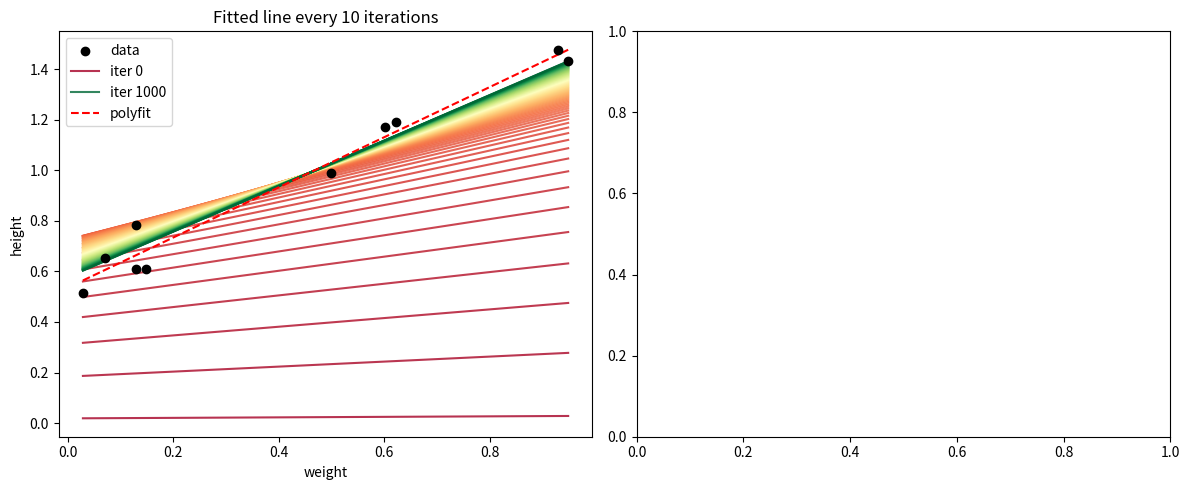

This figure's Python source:
import matplotlib.pyplot as plt 
import numpy as np

#Create datapoints
seed = np.random.default_rng(11)
weight = seed.random(10)
height = weight + seed.normal(0.5, 0.1, 10)

#Define datapoints
x,y = weight, height

#Starting value of slope, intercept, learning rate
m = 0.0
c = 0.0
lr = 0.01

#Define history array so results can be shown
history = []

#Main loop
for i in range(1001):

    #Formula for residual: y - (m * x + c) 
    residuals = y - (m * x + c)

    #Formula for sum of squared residual: Sigma(y - (m * x + c))²
    #In this case we are using mean squared error instead, as np.sum does not take into account the amount of data (len(x,y)), which would mean the learning rate would need adjusted. 
    mse = np.mean(residuals**2)

    #We can derive this equation with respect to the intercept (c) -> Sigma(y - (m * x + c))² = Sigma 2 * (y - (m * x + c) * -1 
    # -> Sigma -2 * (yi - (m * xi + c))                                                                   (0)- (0) (0) (1) = -1
    gradient_c = -2 * np.mean(residuals)

    #Do the same with respect to the slope (m) -> Sigma(y - (m * x + c))² = Sigma 2 * (y - (m  * x + c)) * -x
    # -> Sigma -2xi * (yi - (m * xi +c))                                              (0)- (-1)* x +(0)  = -x
    gradient_m = -2 * np.mean(x * residuals)

    #Redfine m and c per step to perform descent. 
    m = m - lr * gradient_m
    c = c - lr * gradient_c

    #Record variables every 100 iterations
    if i % 10 == 0:
        history.append((i,m,c,mse))

    #2-norm of the two gradients (sqrt sum of squares). Measure the error surface and only stop when the surface is flat for BOTH variables. 
    if np.linalg.norm([gradient_m, gradient_c]) < 1e-5:
        break

#Compare results between the optimal value (least squares) and the values gradient descent achieved. 
best_m, best_c = np.polyfit(x, y, 1)
print(f"Gradient descent: m={m:.4f}, c={c:.4f}")
print(f"np.polyfit:       m={best_m:.4f}, c={best_c:.4f}")

#Plotting

#Create a figure with 2 subplots for showing the line update and error over time. 
fig, (ax1, ax2) = plt.subplots(1, 2, figsize=(12, 5))
#Use a diverging scale to show improvement, use linspace to create a color entry for each element in len(history)
colors = plt.cm.RdYlGn(np.linspace(0,1,len(history)))
#Create 100 samples between x.min - x.max to plot lines with. 
x_line = np.linspace(x.min(), x.max(), 100)
#Plot datapoints, use zorder 3 to ensure points display above lines. 
ax1.scatter(x, y, color="black", zorder=3, label="data")

#For each iteration, m, and c value in history, create lines and pair with color from colors, ignoring mse value. 
for (it, m_i, c_i, _), col in zip(history, colors):
    #Given m_i and c_i, calculate heights for the horizontal values given by x_line, plotting it along the linspace. 
    #If it is 0 or the last iter value in history, add it to the legend, otherwise discard.
    ax1.plot(x_line, m_i * x_line + c_i, color=col, alpha=0.8, label=f"iter {it}" if it in (0, history[-1][0]) else None)

ax1.plot(x_line, best_m * x_line + best_c, "r--", label="polyfit")
ax1.set_xlabel("weight")
ax1.set_ylabel("height")
ax1.set_title("Fitted line every 10 iterations")
ax1.legend()

plt.tight_layout()
plt.show()
